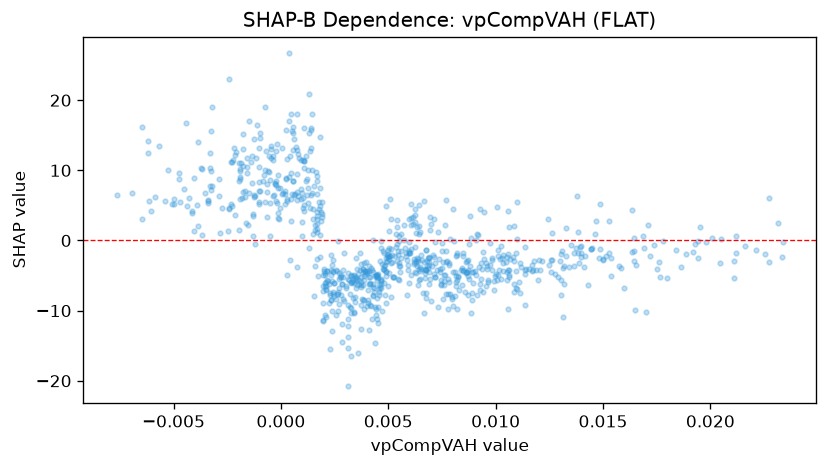

Source data for this figure (header and first rows):
feature_value, shap_value
0.006503, -2.095
0.007147, -2.405
-0.001284, 3.484
0.002942, -8.582
-0.004062, 8.946
0.003814, -4.024
0.002082, -6.915
0.0008441, 11.71
0.001184, 12.1
0.003424, -10.35
-0.0002103, 5.646
0.00196, -4.87
-0.003286, 7.717
-1.9952616639784537e-05, 4.692
-0.001886, 10.22
-0.005253, 10.07
-0.004055, 1.363
-0.001303, 0.612
-2.8816459234803915e-05, 7.488
0.01083, -2.914
0.002837, -11.95
0.004879, -8.951
0.00125, 5.3
0.001939, -7.262
0.01032, -2.542
0.012, -2.806
0.01515, -2.199
0.0051, 5.863
0.004294, -6.18
0.0051, -2.177
0.003719, -5.847
-0.005381, 5.575
-0.0001129, 9.398
0.002846, -6.248
0.00471, -9.997
-0.001522, 2.243
0.002686, -9.086
0.00267, -7.582
0.004485, -11.13
0.004439, -9.743
0.00386, -8.477
0.004257, -11.23
0.00735, -2.659
0.004898, -4.352
0.001851, 3.996
0.003545, -4.055
0.003111, -9.177
0.004, -9.353
-0.00324, 15.64
0.002423, -7.303
0.006465, -4.341
-0.003685, 0.81
-0.0004914, 5.302
0.006041, 2.248
0.01012, -2.213
0.01942, -0.09319
0.02274, 6.052
0.01378, 6.3
0.02332, -2.318
0.002699, -5.467
... 801 more rows
